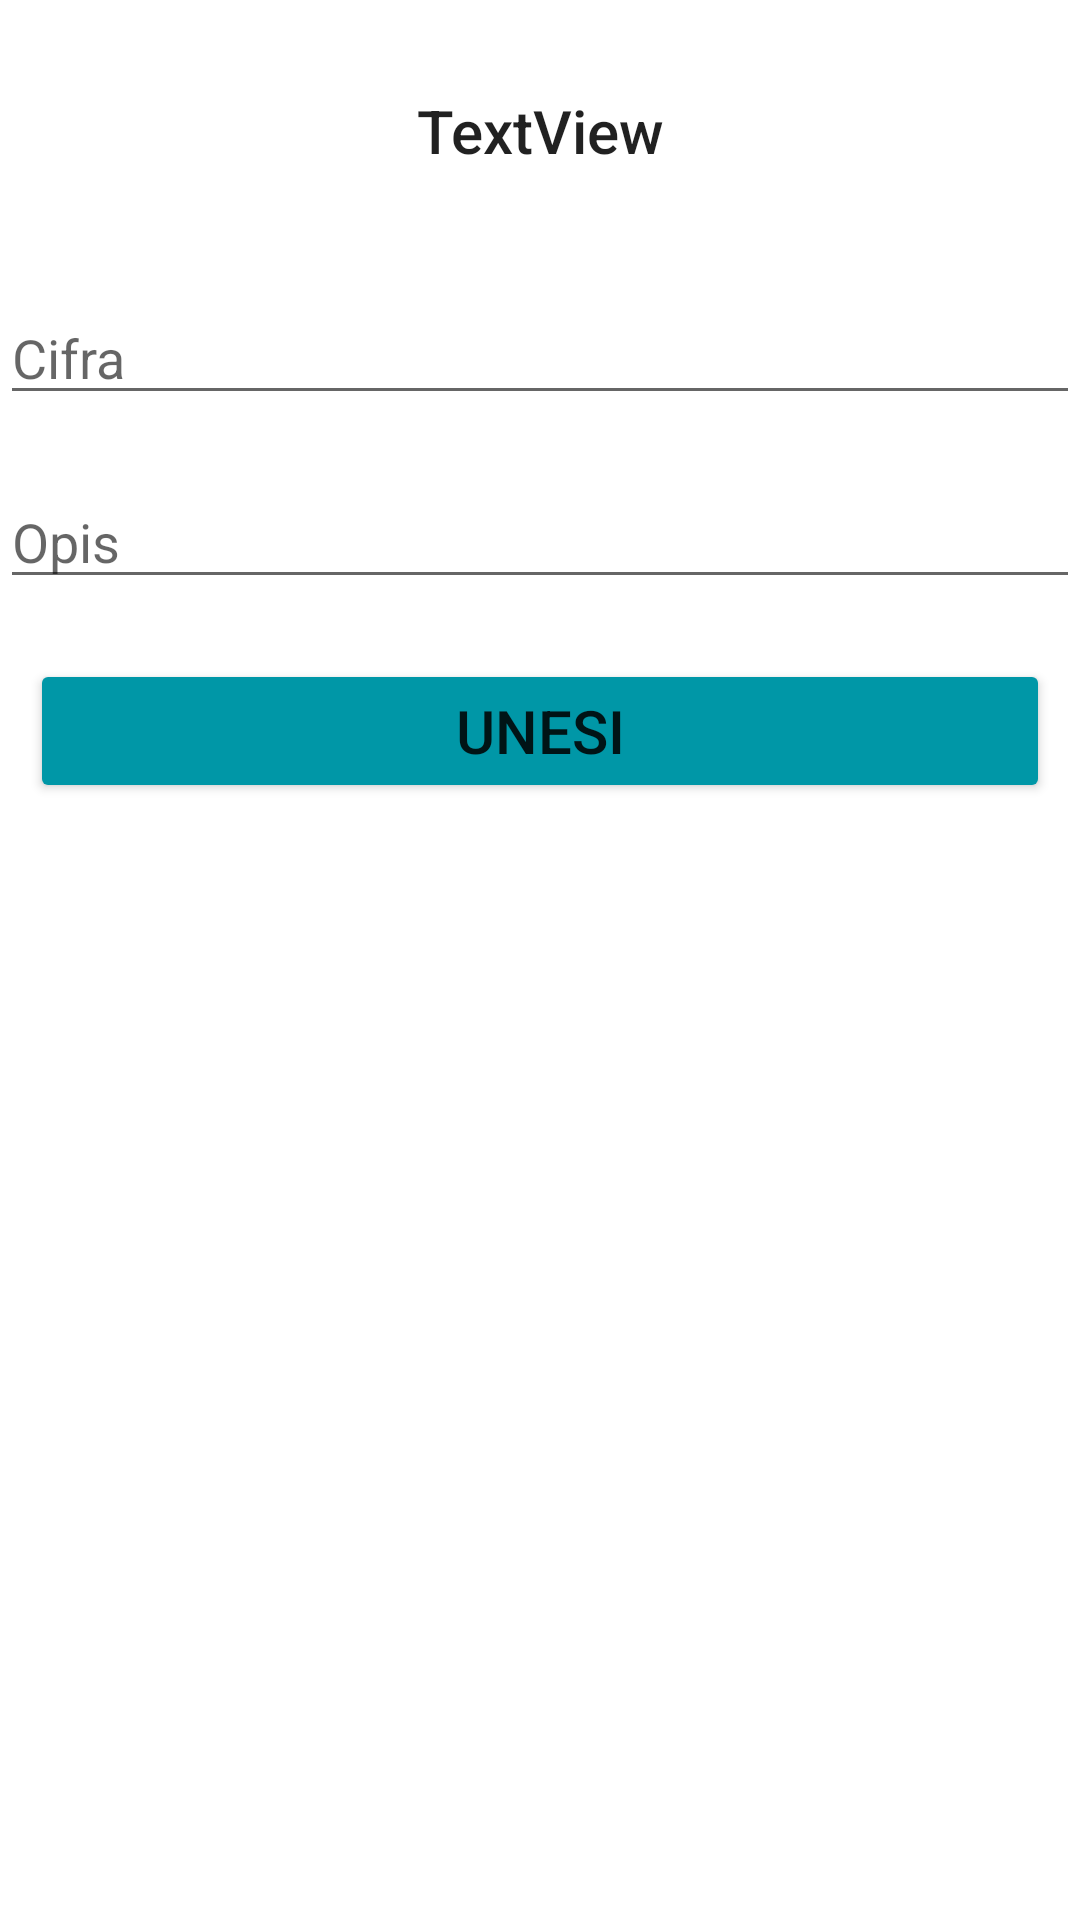

Android layout source for this screen:
<!-- AndroidManifest.xml: application theme Theme.MojNovcanik -->
<!-- res/layout/alert_dialog_design.xml -->
<?xml version="1.0" encoding="utf-8"?>
<LinearLayout xmlns:android="http://schemas.android.com/apk/res/android"
    android:orientation="vertical"
    android:layout_width="match_parent"
    android:layout_marginLeft="20dp"
    android:layout_marginRight="20dp"
    android:layout_height="match_parent">

    <TextView
        android:id="@+id/tvNaslov"
        android:layout_width="match_parent"
        android:layout_height="wrap_content"
        android:textAlignment="center"
        android:padding="10dp"
        android:textAppearance="@style/TextAppearance.AppCompat.Body2"
        android:layout_margin="20dp"
        android:textSize="20dp"

        android:text="TextView" />

    <EditText
        android:id="@+id/etIznos"
        android:text=""
        android:inputType="number"
        android:layout_width="match_parent"
        android:layout_height="wrap_content"
        android:layout_marginTop="10dp"
        android:layout_marginBottom="10dp"
        android:hint="Cifra"
        />


    <EditText
        android:id="@+id/etOpis"
        android:text=""
        android:maxLength="20"
        android:layout_width="match_parent"
        android:layout_height="wrap_content"
        android:layout_marginTop="10dp"
        android:layout_marginBottom="10dp"
        android:hint="Opis"
        />
    <Button
        android:id="@+id/btnPotvrdi"
        android:layout_width="match_parent"
        android:layout_height="wrap_content"
        android:backgroundTint="#0097A7"
        android:layout_margin="10dp"
        android:text="Unesi"
        android:textSize="20dp"
        />
</LinearLayout>
<!-- resources referenced by this layout -->
<resources>
  <style name="Theme.MojNovcanik" parent="Theme.MaterialComponents.DayNight.NoActionBar">
          
          <item name="colorPrimary">@color/purple_500</item>
          <item name="colorPrimaryVariant">@color/purple_700</item>
          <item name="colorOnPrimary">@color/white</item>
          
          <item name="colorSecondary">@color/teal_200</item>
          <item name="colorSecondaryVariant">@color/teal_700</item>
          <item name="colorOnSecondary">@color/black</item>
          
          <item name="android:statusBarColor" tools:targetApi="l">?attr/colorPrimaryVariant</item>
          
      </style>
  <color name="purple_500">#FF6200EE</color>
  <color name="purple_700">#FF3700B3</color>
  <color name="white">#FFFFFFFF</color>
  <color name="teal_200">#FF03DAC5</color>
  <color name="teal_700">#FF018786</color>
  <color name="black">#FF000000</color>
</resources>
